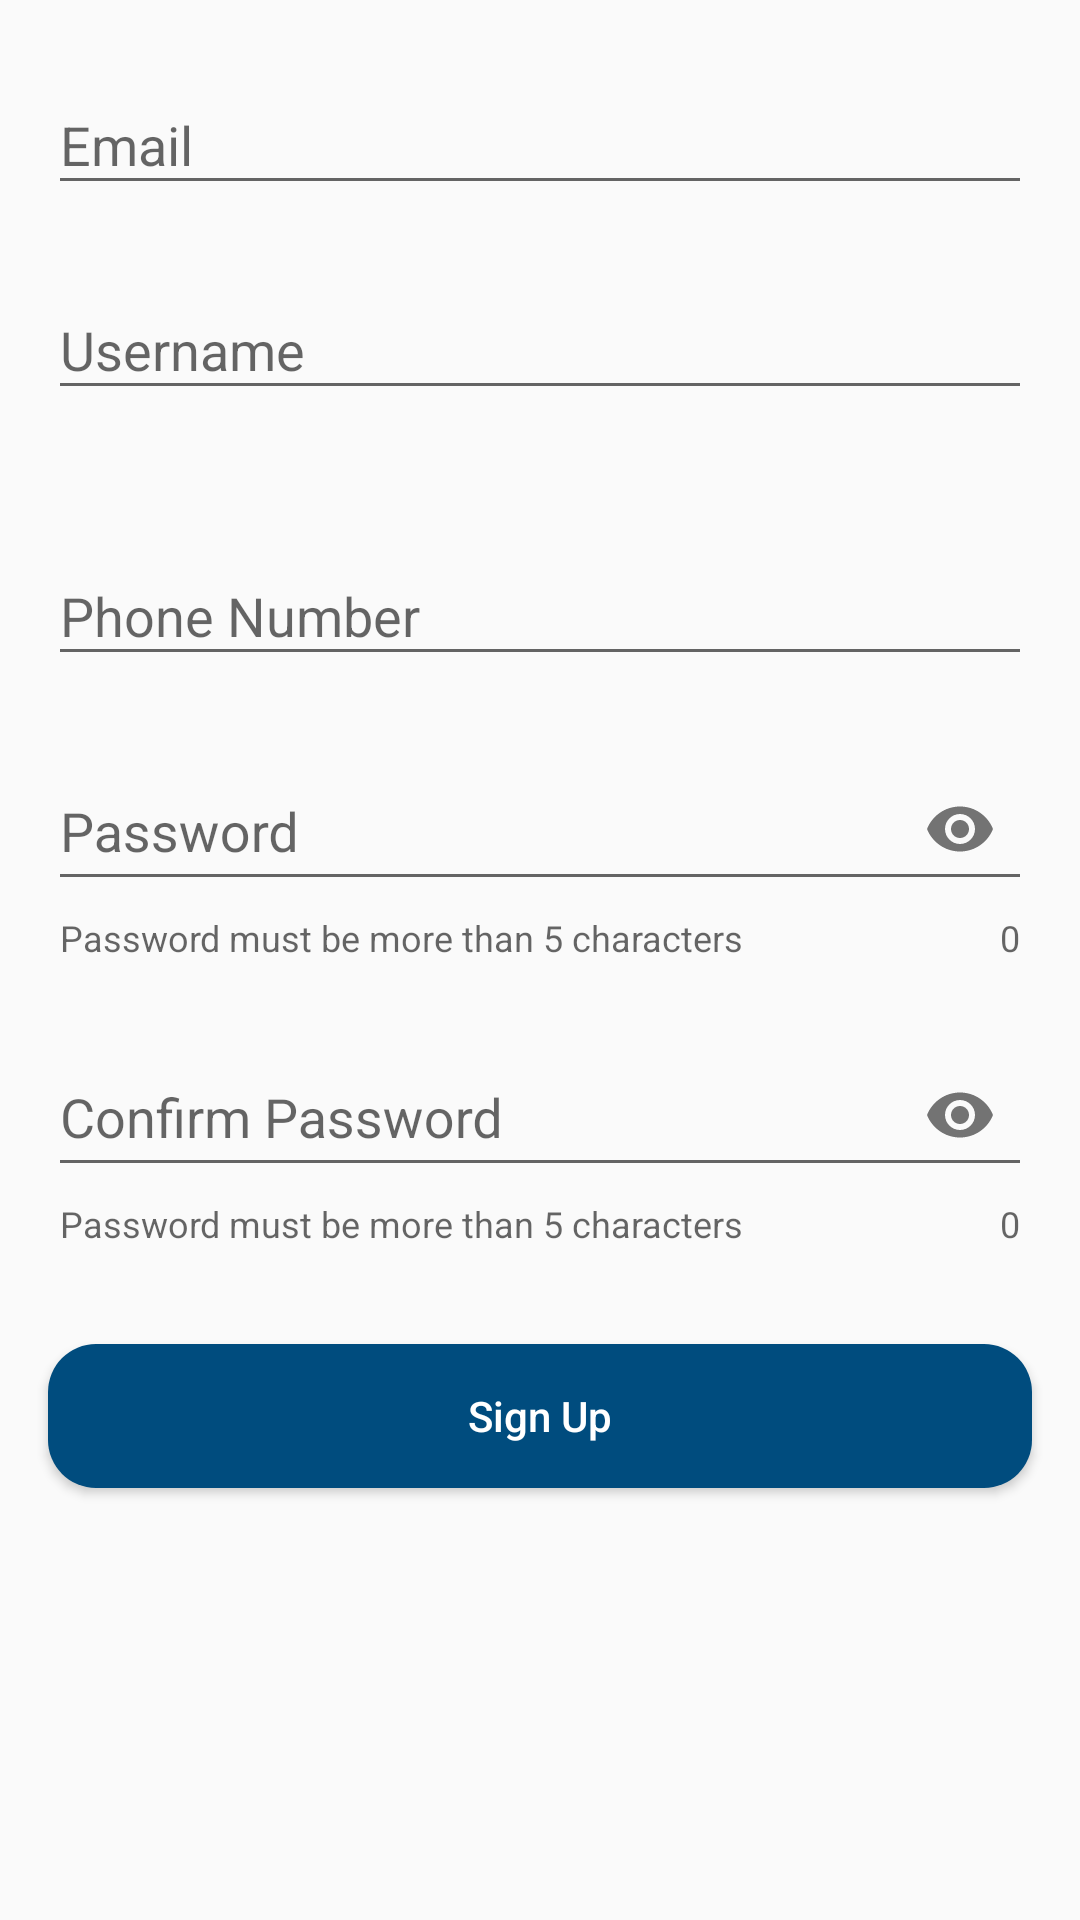

Write the Android layout XML for this screen, with the resource values it uses.
<!-- AndroidManifest.xml: application theme AppTheme -->
<!-- res/layout/fragment_sign_up.xml -->
<?xml version="1.0" encoding="utf-8"?>
<ScrollView xmlns:android="http://schemas.android.com/apk/res/android"
    xmlns:app="http://schemas.android.com/apk/res-auto"
    xmlns:tools="http://schemas.android.com/tools"
    android:layout_width="match_parent"
    android:layout_height="match_parent"
    android:focusable="true"
    tools:context=".SignUpFragment">

    <androidx.constraintlayout.widget.ConstraintLayout
        android:layout_width="match_parent"
        android:layout_height="match_parent">

        <com.google.android.material.textfield.TextInputLayout
            android:id="@+id/emailET"
            android:layout_width="match_parent"
            android:layout_height="wrap_content"
            android:layout_marginStart="16dp"
            android:layout_marginLeft="16dp"
            android:layout_marginTop="16dp"
            android:layout_marginEnd="16dp"
            android:layout_marginRight="16dp"
            android:hint="Email"
            app:layout_constraintEnd_toEndOf="parent"
            app:layout_constraintStart_toStartOf="parent"
            app:layout_constraintTop_toTopOf="parent">

            <com.google.android.material.textfield.TextInputEditText
                android:id="@+id/email_editText"
                android:layout_width="match_parent"
                android:layout_height="match_parent"
                android:inputType="textEmailAddress" />
        </com.google.android.material.textfield.TextInputLayout>

        <com.google.android.material.textfield.TextInputLayout
            android:id="@+id/usernameET"
            android:layout_width="match_parent"
            android:layout_height="wrap_content"
            android:layout_marginStart="16dp"
            android:layout_marginLeft="16dp"
            android:layout_marginTop="16dp"
            android:layout_marginEnd="16dp"
            android:layout_marginRight="16dp"
            android:hint="Username"
            app:errorEnabled="true"
            app:layout_constraintEnd_toEndOf="parent"
            app:layout_constraintStart_toStartOf="parent"
            app:layout_constraintTop_toBottomOf="@id/emailET">

            <com.google.android.material.textfield.TextInputEditText
                android:id="@+id/username_edit_text"
                android:layout_width="match_parent"
                android:layout_height="match_parent"
                android:inputType="textPersonName" />
        </com.google.android.material.textfield.TextInputLayout>

        <com.google.android.material.textfield.TextInputLayout
            android:id="@+id/phone_numberET"
            android:layout_width="match_parent"
            android:layout_height="wrap_content"
            android:layout_marginStart="16dp"
            android:layout_marginLeft="16dp"
            android:layout_marginTop="16dp"
            android:layout_marginEnd="16dp"
            android:layout_marginRight="16dp"
            android:hint="Phone Number"
            app:layout_constraintEnd_toEndOf="parent"
            app:layout_constraintStart_toStartOf="parent"
            app:layout_constraintTop_toBottomOf="@id/usernameET">

            <com.google.android.material.textfield.TextInputEditText
                android:id="@+id/phone_number_edit_text"
                android:layout_width="match_parent"
                android:layout_height="match_parent"
                android:inputType="phone"/>
        </com.google.android.material.textfield.TextInputLayout>

        <com.google.android.material.textfield.TextInputLayout
            android:id="@+id/passwordET"
            android:layout_width="match_parent"
            android:layout_height="wrap_content"
            android:layout_marginStart="16dp"
            android:layout_marginLeft="16dp"
            android:layout_marginTop="16dp"
            android:layout_marginEnd="16dp"
            android:layout_marginRight="16dp"
            android:hint="Password"
            app:counterEnabled="true"
            app:errorEnabled="true"
            app:helperText="Password must be more than 5 characters"
            app:helperTextEnabled="true"
            app:layout_constraintEnd_toEndOf="parent"
            app:layout_constraintStart_toStartOf="parent"
            app:layout_constraintTop_toBottomOf="@id/phone_numberET"
            app:passwordToggleEnabled="true">

            <com.google.android.material.textfield.TextInputEditText
                android:id="@+id/password_edit_text"
                android:layout_width="match_parent"
                android:layout_height="match_parent"
                android:inputType="textPassword" />
        </com.google.android.material.textfield.TextInputLayout>


        <com.google.android.material.textfield.TextInputLayout
            android:id="@+id/confirm_passwordET"
            android:layout_width="match_parent"
            android:layout_height="wrap_content"
            android:layout_marginStart="16dp"
            android:layout_marginLeft="16dp"
            android:layout_marginTop="16dp"
            android:layout_marginEnd="16dp"
            android:layout_marginRight="16dp"
            android:hint="Confirm Password"
            app:counterEnabled="true"
            app:errorEnabled="true"
            app:helperText="Password must be more than 5 characters"
            app:helperTextEnabled="true"
            app:layout_constraintEnd_toEndOf="parent"
            app:layout_constraintStart_toStartOf="parent"
            app:layout_constraintTop_toBottomOf="@id/passwordET"
            app:passwordToggleEnabled="true">

            <com.google.android.material.textfield.TextInputEditText
                android:id="@+id/confirm_password_editText"
                android:layout_width="match_parent"
                android:layout_height="match_parent"
                android:inputType="textPassword" />
        </com.google.android.material.textfield.TextInputLayout>

        <Button
            android:id="@+id/sign_up_button"
            android:layout_width="0dp"
            android:layout_height="wrap_content"
            android:layout_marginTop="32dp"
            android:layout_marginBottom="32dp"
            android:text="Sign Up"
            android:textColor="@android:color/white"
            android:background="@drawable/button_background_selector"
            android:textAllCaps="false"
            app:layout_constraintBottom_toBottomOf="parent"
            app:layout_constraintEnd_toEndOf="@id/confirm_passwordET"
            app:layout_constraintStart_toStartOf="@id/confirm_passwordET"
            app:layout_constraintTop_toBottomOf="@id/confirm_passwordET"
            app:layout_constraintVertical_bias="0.03" />

        <ProgressBar
            android:id="@+id/sign_up_progress_bar"
            style="?android:attr/progressBarStyleLarge"
            android:layout_width="wrap_content"
            android:layout_height="wrap_content"
            android:visibility="gone"
            app:layout_constraintBottom_toBottomOf="parent"
            app:layout_constraintEnd_toEndOf="parent"
            app:layout_constraintStart_toStartOf="parent"
            app:layout_constraintTop_toTopOf="parent" />
    </androidx.constraintlayout.widget.ConstraintLayout>
</ScrollView>
<!-- resources referenced by this layout -->
<resources>
  <!-- drawable button_background_selector (drawable) -->
  <?xml version="1.0" encoding="utf-8"?>
  <selector xmlns:android="http://schemas.android.com/apk/res/android" android:enterFadeDuration="100" android:exitFadeDuration="100">
      <item android:drawable="@drawable/button_background_pressed" android:state_pressed="true" />
      <item android:drawable="@drawable/button_background_default" />
  </selector>
  <style name="AppTheme" parent="Theme.AppCompat.Light.NoActionBar">
          
          <item name="colorPrimary">@color/colorPrimary</item>
          <item name="colorPrimaryDark">@color/colorPrimaryDark</item>
          <item name="colorAccent">@color/colorAccent</item>
      </style>
  <!-- drawable button_background_pressed (drawable) -->
  <?xml version="1.0" encoding="utf-8"?>
  <shape xmlns:android="http://schemas.android.com/apk/res/android"
      android:shape="rectangle">
      <corners android:radius="16dp" />
      <solid android:color="#013B63" />
  </shape>
  <!-- drawable button_background_default (drawable) -->
  <?xml version="1.0" encoding="utf-8"?>
  <shape xmlns:android="http://schemas.android.com/apk/res/android"
      android:shape="rectangle">
      <corners android:radius="16dp" />
      <solid android:color="#004C7E" />
  </shape>
  <color name="colorPrimary">#004C7E</color>
  <color name="colorPrimaryDark">#013B63</color>
  <color name="colorAccent">#15AFBD</color>
</resources>
